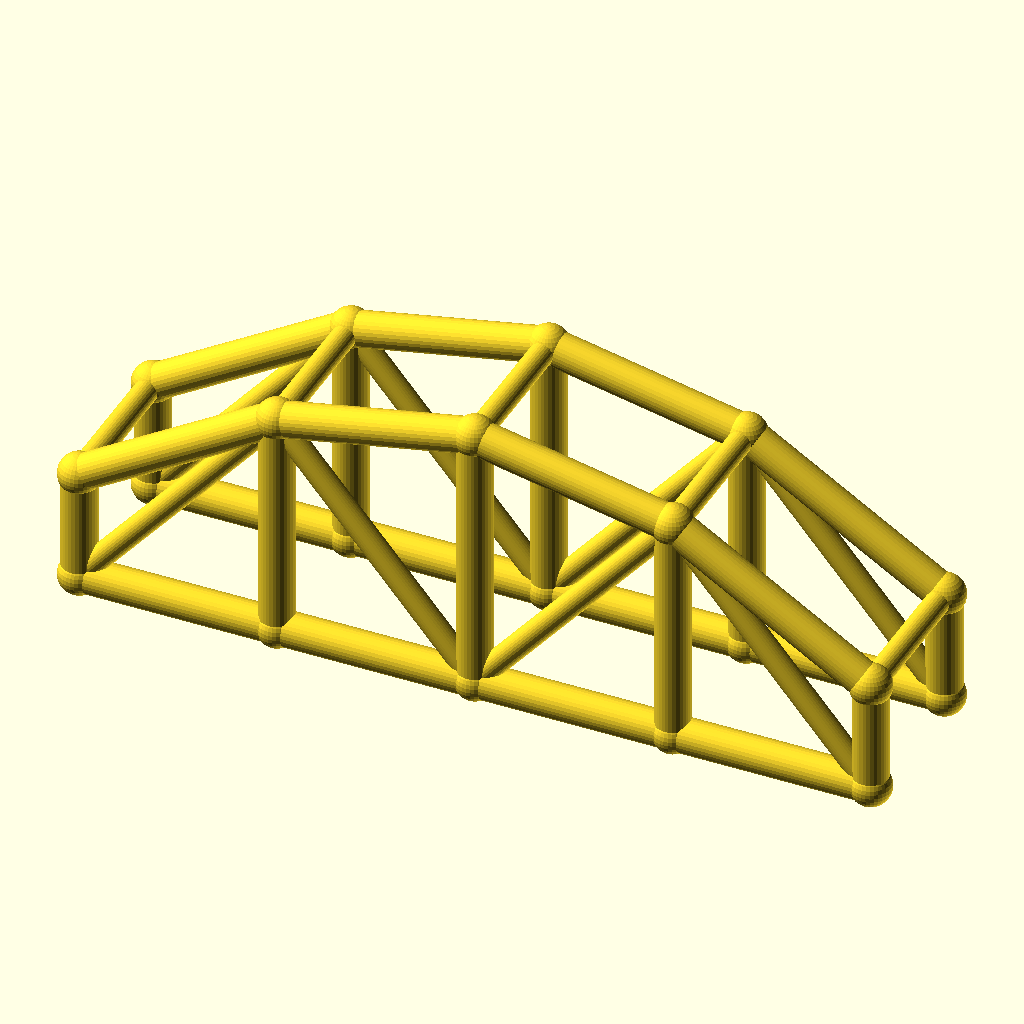
Cell 1: rendered with the file's own defaults.
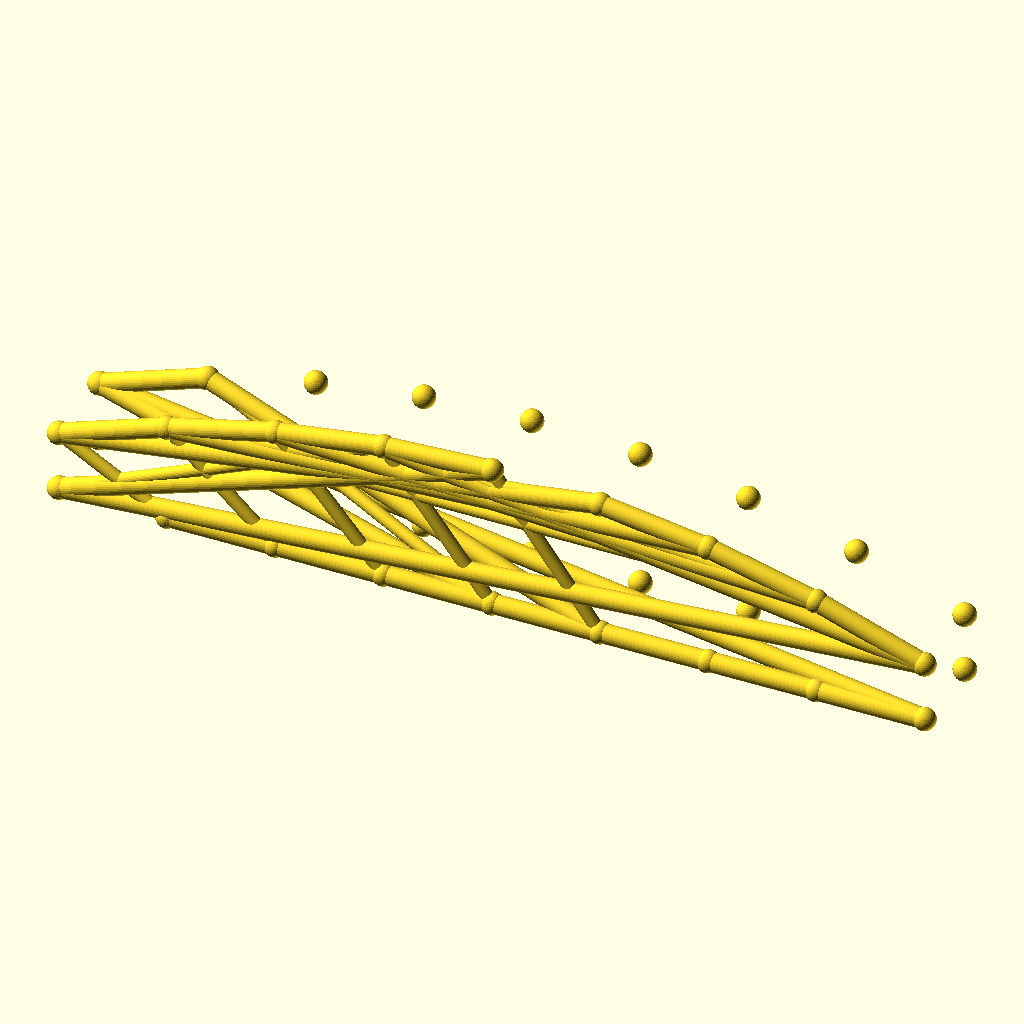
Cell 2 — bays set to 8, the other parameters unchanged.
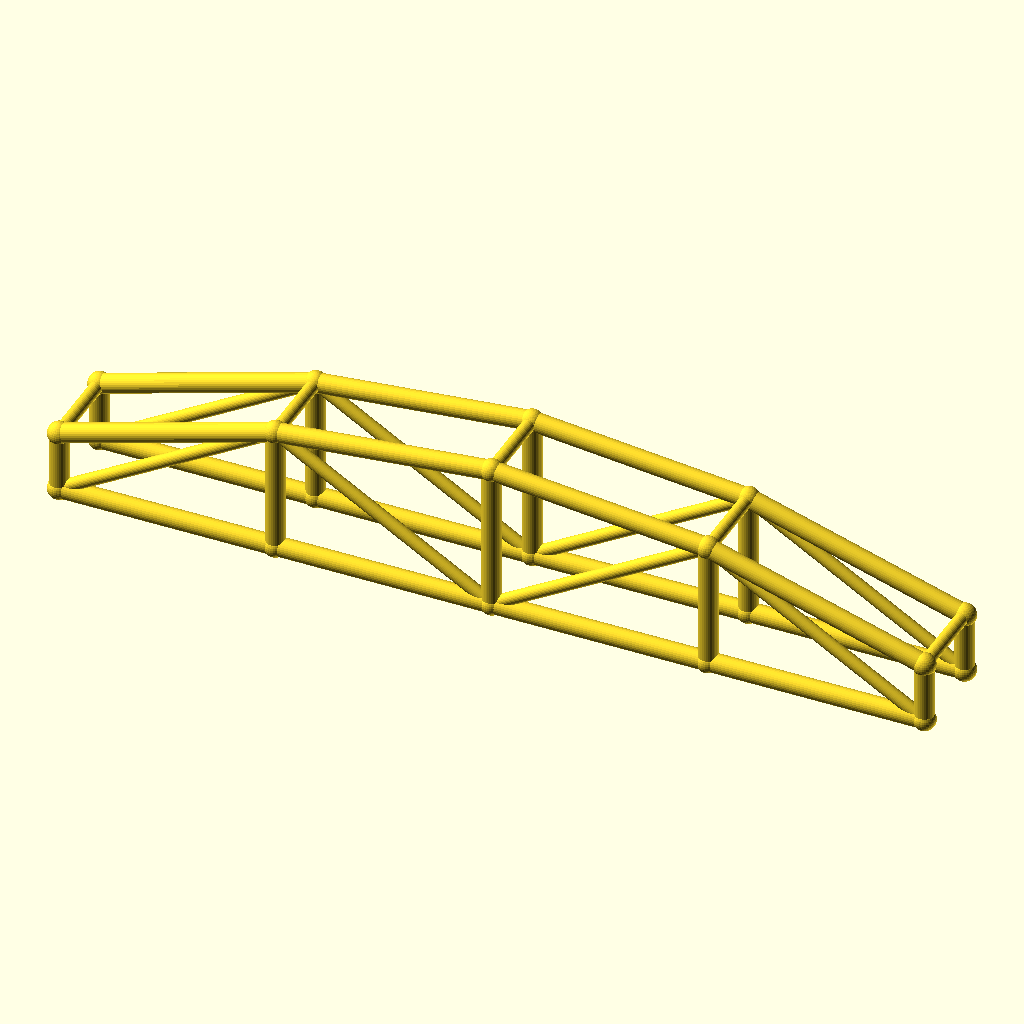
Cell 3: the same model with arch_bay = 50.
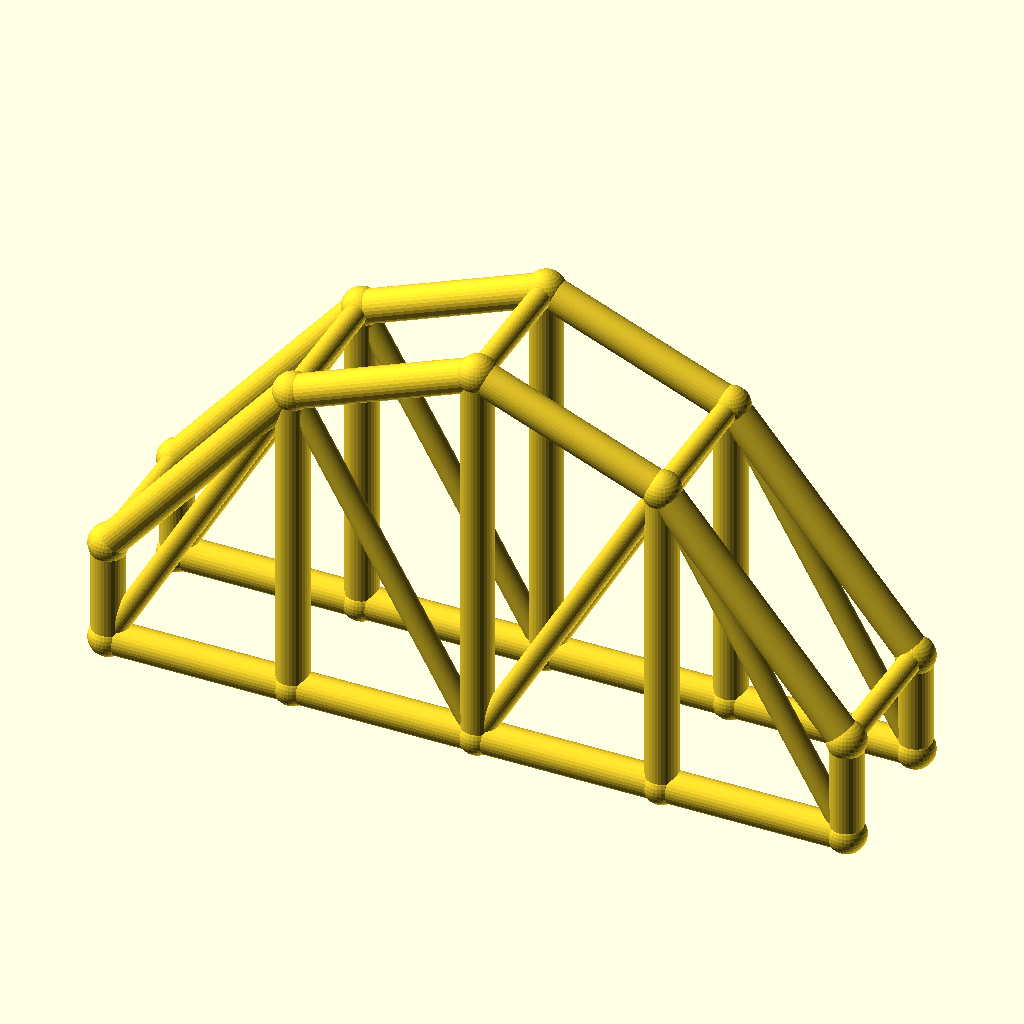
Cell 4: the same model with rise = 40.
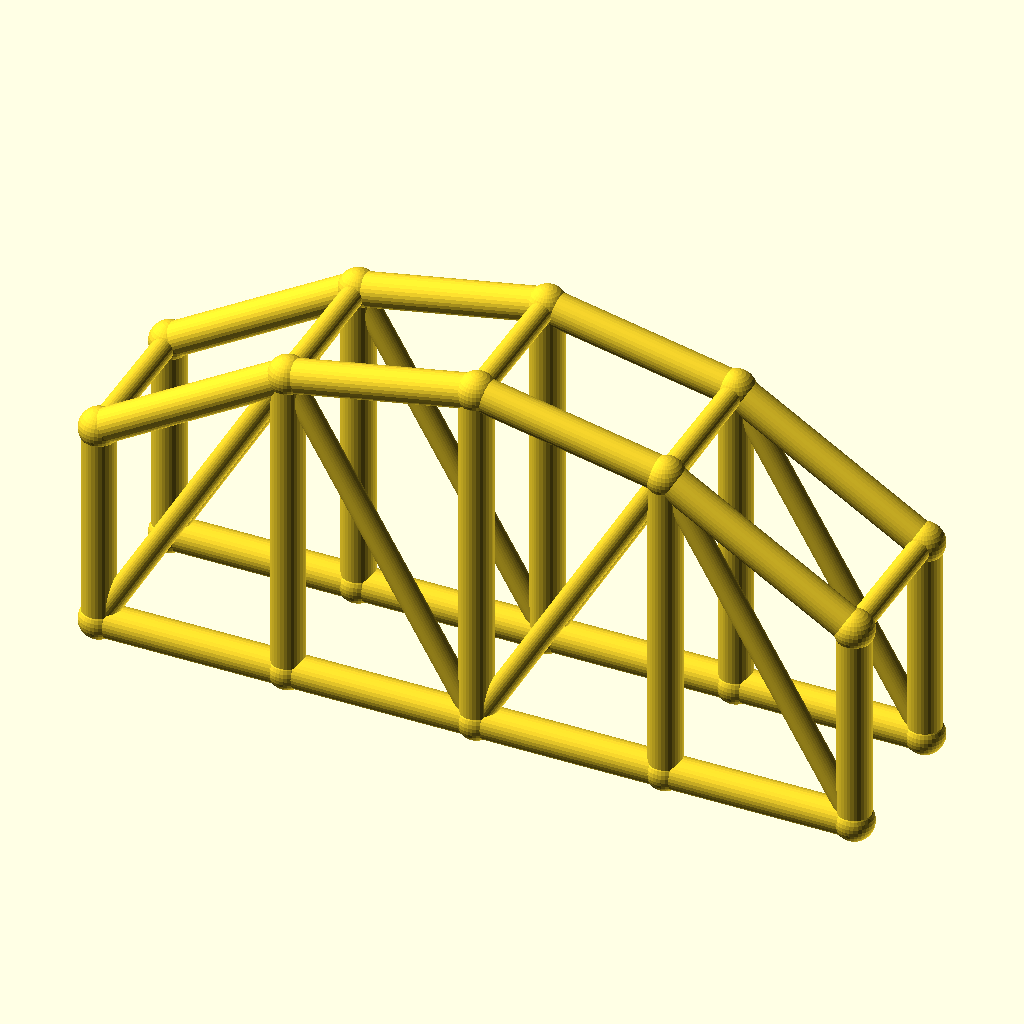
Cell 5: col_h = 28 (everything else at default).
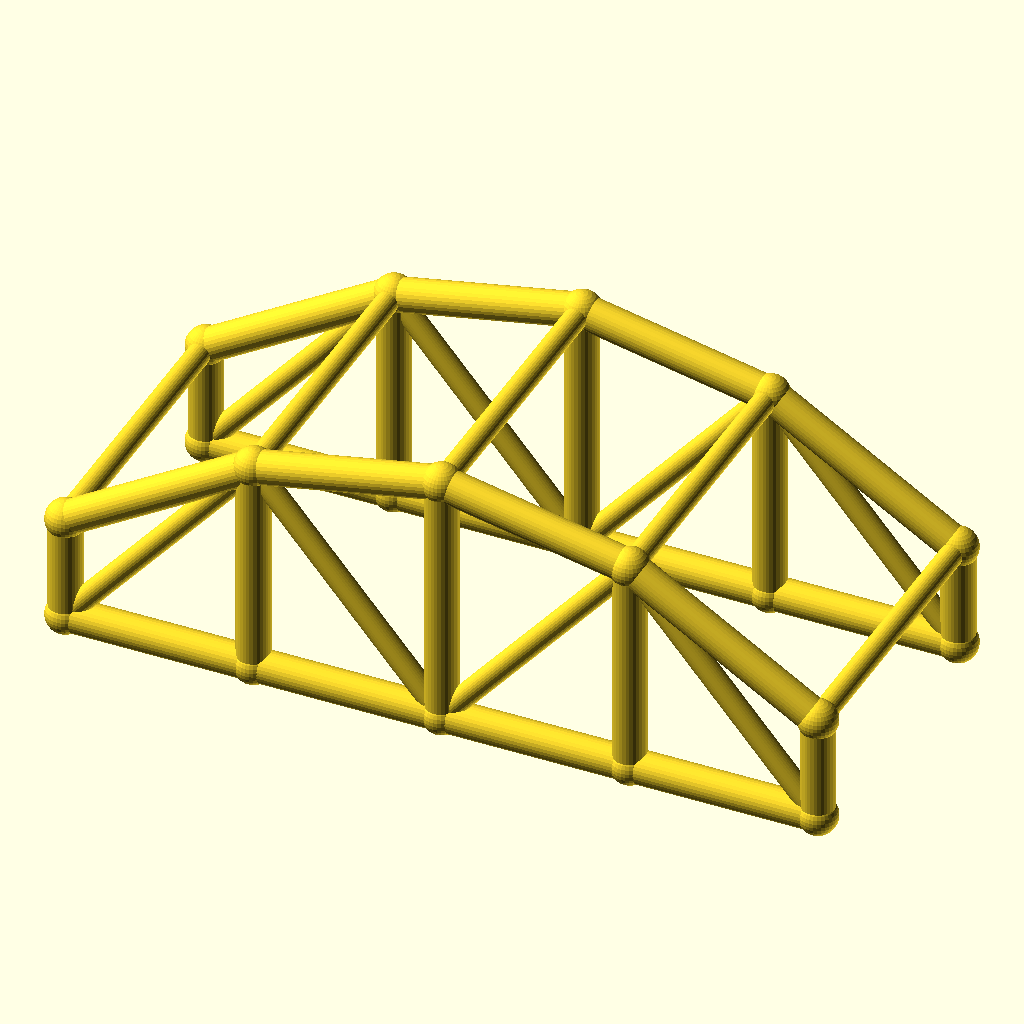
Cell 6: arch_w = 40 (everything else at default).
The same orthographic view direction (rotation 55°, 0°, 25°; colour scheme Cornfield) for every cell, with the view re-fitted per cell, so scale and position can differ between cells.
OpenSCAD source file optional_data/data/wire3/archtruss/scene_0184.scad:
$fn = 32;

// ----------------------------------------------------------------------
// Arch truss pair: 4 bays of 25 mm, rise 20 mm
// ----------------------------------------------------------------------

// --- parameters (mm) ---
bays = 4;                 // number of arch bays
arch_bay = 25;            // bay length, X
rise = 20;                // arch rise over the tie
col_h = 14;               // end post height
arch_w = 20;              // distance between the two trusses, Y
chord_r = 2.2;            // chord radius
brace_r = 1.5;            // web and cross brace radius
joint_r = 2.6;            // joint ball radius

bbox_x = bays * arch_bay + 2 * joint_r;  // overall X, joints included
bbox_y = arch_w + 2 * joint_r;  // overall Y, joints included
bbox_z = col_h + rise + 2 * joint_r;  // overall Z, joints included
chord_d = 2 * chord_r;  // chord stock diameter
brace_d = 2 * brace_r;  // web stock diameter
arch_span = bays * arch_bay;  // truss span
crown_z = col_h + rise;  // crown height over the tie
nodes = concat([for (i = [0 : bays]) [i * arch_bay, 0, col_h + 4 * rise * (i / bays) * (1 - i / bays)]], [for (i = [0 : bays]) [i * arch_bay, 0, 0]], [for (i = [0 : bays]) [i * arch_bay, arch_w, col_h + 4 * rise * (i / bays) * (1 - i / bays)]], [for (i = [0 : bays]) [i * arch_bay, arch_w, 0]]);

module member(a, b, r) {
  /* round stock from joint a to joint b, ends buried in the joint balls */
  d = b - a;
  length = norm(d);
  translate(a) rotate([0, acos(d[2] / length), atan2(d[1], d[0])])
    cylinder(h = length, r = r);
}

module joint(p, r) {
  /* ball at the joint centre, fatter than every member meeting there */
  translate(p) sphere(r = r);
}

/* members - each call is one graph edge */
member(nodes[0], nodes[1], chord_r);
member(nodes[5], nodes[6], chord_r);
member(nodes[1], nodes[2], chord_r);
member(nodes[6], nodes[7], chord_r);
member(nodes[2], nodes[3], chord_r);
member(nodes[7], nodes[8], chord_r);
member(nodes[3], nodes[4], chord_r);
member(nodes[8], nodes[9], chord_r);
member(nodes[0], nodes[5], chord_r);
member(nodes[1], nodes[6], chord_r);
member(nodes[2], nodes[7], chord_r);
member(nodes[3], nodes[8], chord_r);
member(nodes[4], nodes[9], chord_r);
member(nodes[5], nodes[1], brace_r);
member(nodes[1], nodes[7], brace_r);
member(nodes[7], nodes[3], brace_r);
member(nodes[3], nodes[9], brace_r);
member(nodes[10], nodes[11], chord_r);
member(nodes[15], nodes[16], chord_r);
member(nodes[11], nodes[12], chord_r);
member(nodes[16], nodes[17], chord_r);
member(nodes[12], nodes[13], chord_r);
member(nodes[17], nodes[18], chord_r);
member(nodes[13], nodes[14], chord_r);
member(nodes[18], nodes[19], chord_r);
member(nodes[10], nodes[15], chord_r);
member(nodes[11], nodes[16], chord_r);
member(nodes[12], nodes[17], chord_r);
member(nodes[13], nodes[18], chord_r);
member(nodes[14], nodes[19], chord_r);
member(nodes[15], nodes[11], brace_r);
member(nodes[11], nodes[17], brace_r);
member(nodes[17], nodes[13], brace_r);
member(nodes[13], nodes[19], brace_r);
member(nodes[0], nodes[10], brace_r);
member(nodes[1], nodes[11], brace_r);
member(nodes[2], nodes[12], brace_r);
member(nodes[3], nodes[13], brace_r);
member(nodes[4], nodes[14], brace_r);

/* joint balls */
for (p = nodes) joint(p, joint_r);
Customizer parameters (derived from the source; name, type, default, range or options):
bays: number, default 4
arch_bay: number, default 25
rise: number, default 20
col_h: number, default 14
arch_w: number, default 20
chord_r: number, default 2.2
brace_r: number, default 1.5
joint_r: number, default 2.6
